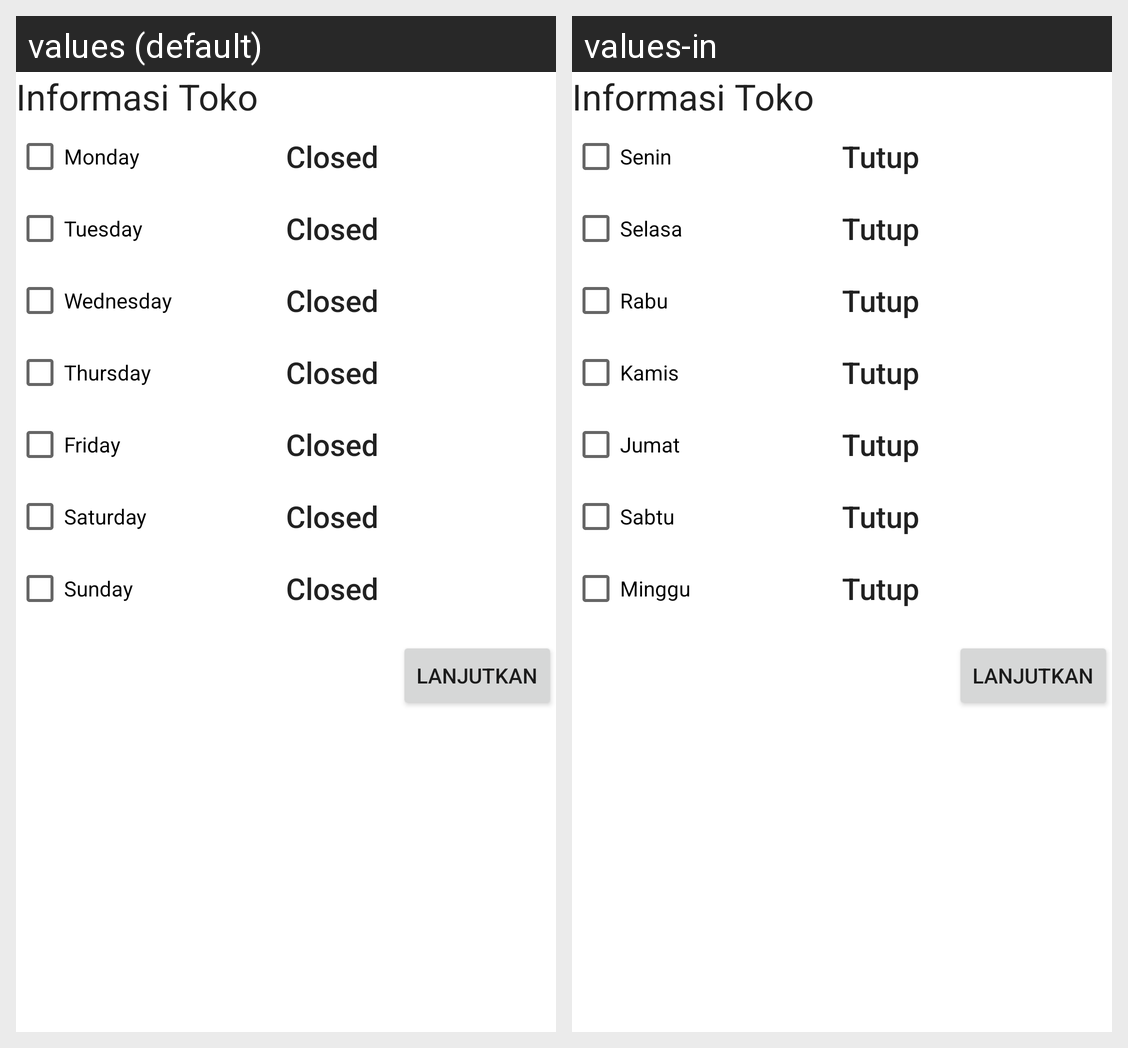

Strings drawn on this Android screen and how each of the app's shown locales translates them:
Android screen res/layout/view_sign_up_5.xml rendered under 2 locales, left to right: values (default), values-in. Device: Nexus 5 (rendered at 1080×1920; each locale shown at half size, 540×960, under a caption strip naming it); theme Theme.Eofel.
Strings drawn on this screen, with the default value and each locale's value (text and hints the layout hard-codes, and strings that could not be matched under every locale, appear in the picture but are not listed):

info_merchant
  values: Informasi Toko
  values-in: Informasi Toko  [not translated; the default value is used]

monday
  values: Monday
  values-in: Senin

closed
  values: Closed
  values-in: Tutup

tuesday
  values: Tuesday
  values-in: Selasa

wednesday
  values: Wednesday
  values-in: Rabu

thursday
  values: Thursday
  values-in: Kamis

friday
  values: Friday
  values-in: Jumat

saturday
  values: Saturday
  values-in: Sabtu

sunday
  values: Sunday
  values-in: Minggu

lanjutkan
  values: Lanjutkan
  values-in: Lanjutkan  [not translated; the default value is used]
